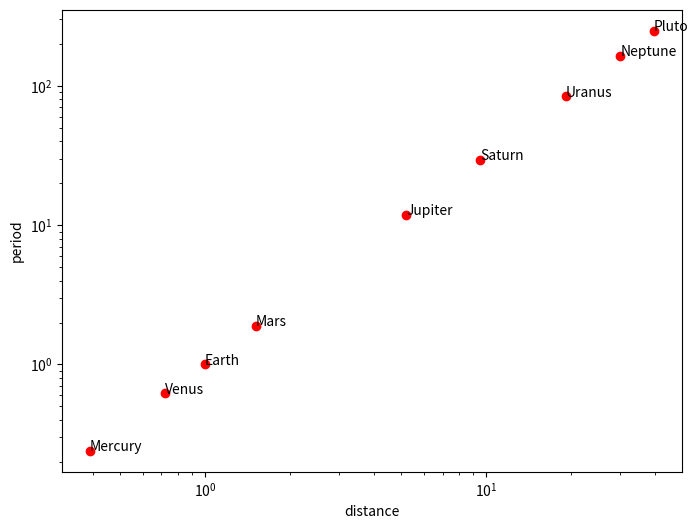

This chart was generated by the following Python code:
# 04-Q1
__author__ = "Chuhang Liu"

import matplotlib.pyplot as plt
import numpy as np

# Setup
a = np.array([0.39, 0.72, 1.00, 1.52, 5.20, 9.54, 19.22, 30.06, 39.48])
P = np.array([0.24, 0.62, 1.00, 1.88, 11.86, 29.46, 84.01, 164.8, 248.09])
names = ["Mercury", "Venus", "Earth", "Mars", "Jupiter", "Saturn", "Uranus", "Neptune", "Pluto"]

# Plot
plt.plot(a,P,"ro")
ax = plt.gca()
# log scale
ax.set_yscale("log")
ax.set_xscale("log")
f = plt.gcf()
# set size
f.set_size_inches(8,6)
# set label
ax.set_xlabel("distance")
ax.set_ylabel("period")
# add text
for i in range(len(names)):
    plt.text(a[i], P[i], names[i])
